Run: headless pygame with SDL's dummy video driver; simulated clock (each Clock.tick advances the game by its frame time, no real sleeping); random seed 0; keys injected as events and as key.get_pressed() state; mouse plan: one left click at the window centre at the start of phase 2, then a move to the lower-right quarter at the start of phase 3.
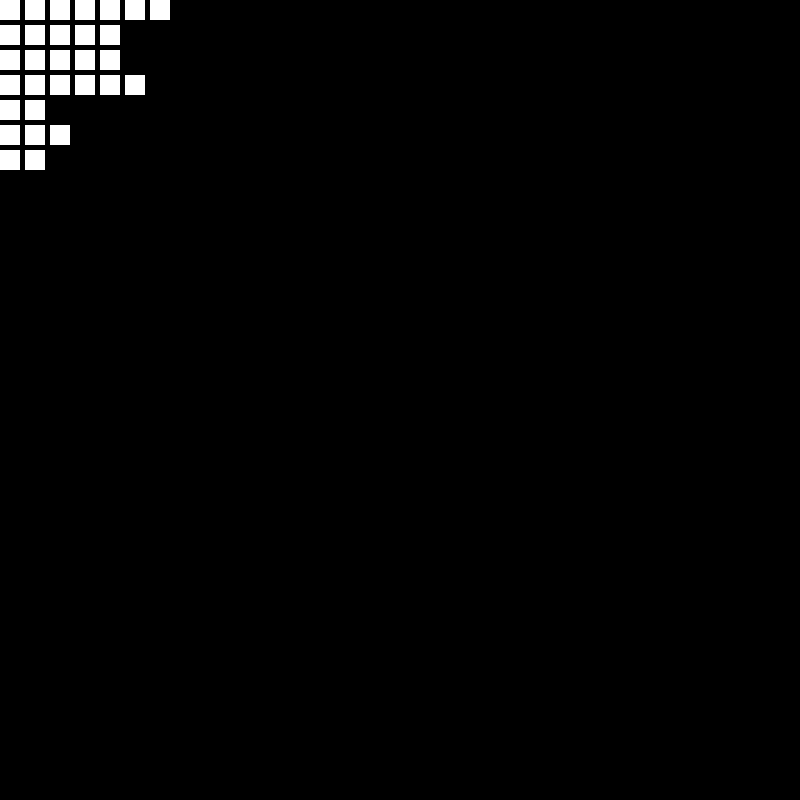
Frame 1 of 4 · flips 1–60 · no input
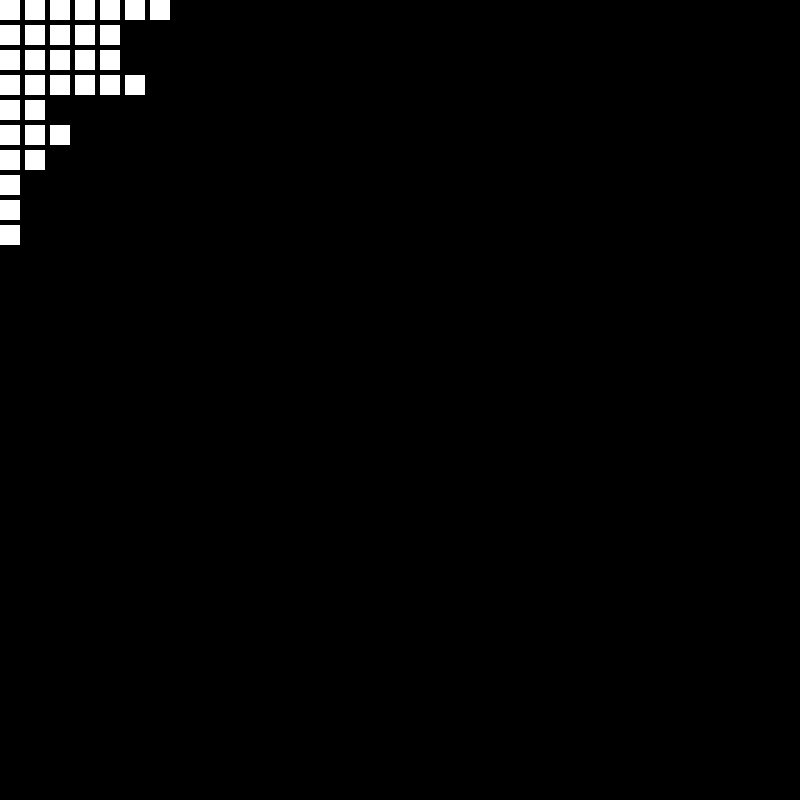
Frame 2 of 4 · flips 61–180 · clicked the window centre · tapped SPACE, RETURN · held RIGHT (→), D
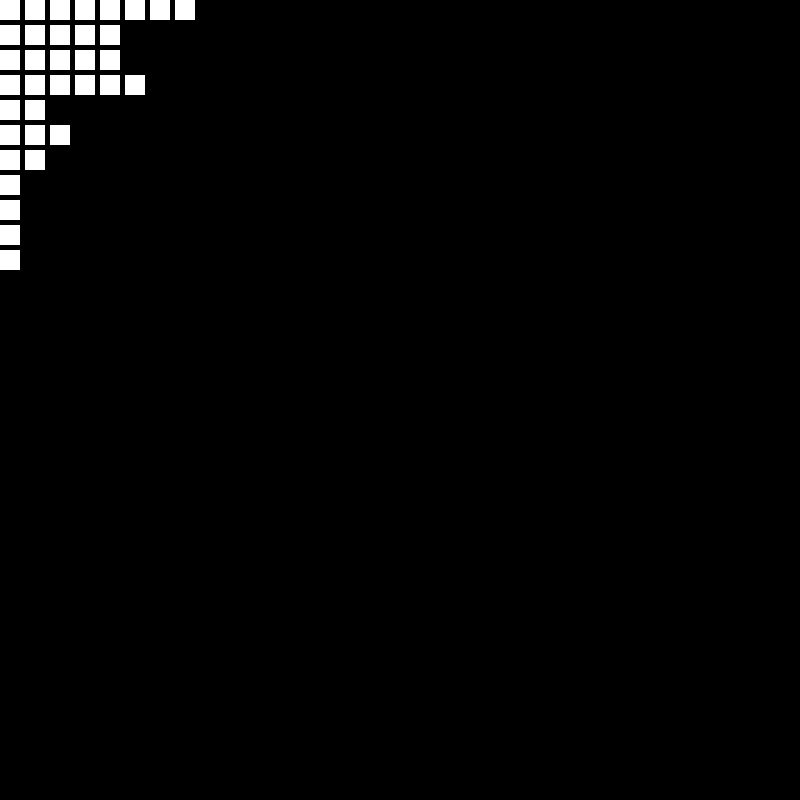
Frame 3 of 4 · flips 181–300 · moved the mouse to the lower-right quarter · held DOWN (↓), S
Frame 4 of 4 · flips 301–420 · held LEFT (←), A, UP (↑), W · screen unchanged from frame 3, image omitted

The pygame program that drew these frames:

import pygame
import random

pygame.init()

windowwidth = 800
windowheight = 800
win = pygame.display.set_mode((windowwidth, windowheight))
pygame.display.set_caption("Drone Tests")
black = (0, 0, 0)
white = (255,255,255)

class Drone:
    droneloc = []
    def __init__(self):
        self.x = 0
        self.y = 0
        self.width = 20
        self.height = 20
        self.rect = pygame.Rect(self.x, self.y, self.width, self.height)
        self.xgoal = 0
        self.ygoal = 0
        Drone.droneloc.append(self)
    def tick(self):
        for d in Drone.droneloc:
            if d != self and d.rect.colliderect(self.rect):
                xory = random.randint(0,3)
                if xory == 1:
                    self.x = d.xgoal + d.width + 5
                    self.xgoal = d.xgoal + d.width + 5
                if xory == 0:
                    self.y = d.ygoal + d.height + 5
                    self.ygoal = d.ygoal + d.height + 5
                if xory == 2:
                    self.x = d.xgoal - d.width - 5
                    self.xgoal = d.xgoal - d.width - 5
                if xory == 3:
                    self.y = d.ygoal - d.height - 5
                    self.ygoal = d.ygoal - d.height - 5
        if keys[pygame.K_e] == True:
            Mx,My = pygame.mouse.get_pos()
            Mx += -10
            My += -10
            self.xgoal,self.ygoal = Mx,My

        if self.x < self.xgoal:
            self.x += 5
        if self.x > self.xgoal:
            self.x += -5
        if self.y < self.ygoal:
            self.y += 5
        if self.y > self.ygoal:
            self.y += -5

        if self.x > windowwidth - self.width:
            self.x = windowwidth - self.width
        if self.x < 0:
            self.x = 0
        if self.y > windowwidth - self.height:
            self.y = windowwidth - self.height
        if self.y < 0:
            self.y = 0

        self.rect = pygame.Rect(self.x, self.y, self.width, self.height)
        pygame.draw.rect(win, white, self.rect)


drone= Drone()
drone2 = Drone()
drone3 = Drone()
drone4 = Drone()
drone5 = Drone()
drone6 = Drone()
drone7 = Drone()
drone8 = Drone()
drone9= Drone()
drone10 = Drone()
drone11 = Drone()
drone12 = Drone()
drone13 = Drone()
drone14 = Drone()
drone15 = Drone()
drone16 = Drone()
drone17 = Drone()
drone18 = Drone()
drone19 = Drone()
drone20 = Drone()
drone21 = Drone()
drone22 = Drone()
drone23 = Drone()
drone24 = Drone()
drone25 = Drone()
drone26 = Drone()
drone27 = Drone()
drone28 = Drone()
drone29 = Drone()
drone30 = Drone()
drone31 = Drone()
drone32 = Drone()
drone33 = Drone()
drone34 = Drone()
drone35 = Drone()

run = True
while run:
    pygame.time.delay(25)

    for event in pygame.event.get():
        if event.type == pygame.QUIT:


            run = False

    keys = pygame.key.get_pressed()

    win.fill(black)
    drone.tick()
    drone2.tick()
    drone3.tick()
    drone4.tick()
    drone5.tick()
    drone6.tick()
    drone7.tick()
    drone8.tick()
    drone9.tick()
    drone10.tick()
    drone11.tick()
    drone12.tick()
    drone13.tick()
    drone14.tick()
    drone15.tick()
    drone16.tick()
    drone17.tick()
    drone18.tick()
    drone19.tick()
    drone20.tick()
    drone21.tick()
    drone22.tick()
    drone23.tick()
    drone24.tick()
    drone25.tick()
    drone26.tick()
    drone27.tick()
    drone28.tick()
    drone29.tick()
    drone30.tick()
    drone31.tick()
    drone32.tick()
    drone33.tick()
    drone34.tick()
    drone35.tick()
    pygame.display.update()
